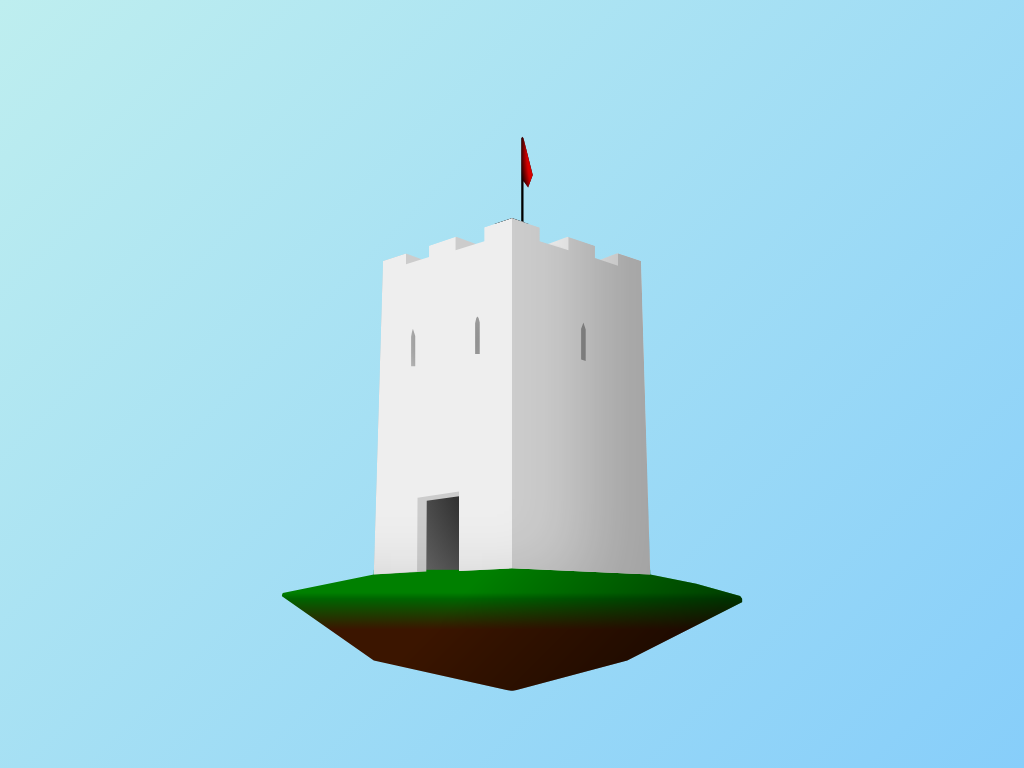

Write a web page that renders exactly this picture using CSS.

<!-- file: index.html -->
<!DOCTYPE html>
<html lang="en">
  <head>
    <meta charset="UTF-8" />
    <title>CSS Floating Castle (single element)</title>
    <meta name="monetization" content="$ilp.uphold.com/WUdKN2pAgLAG" />
    <link rel="stylesheet" href="./style.css" />
  </head>
  <body>
    <!-- partial:index.partial.html -->
    <div class="castle"></div>
    <!-- partial -->
  </body>
</html>


/* file: style.css */
html, body {
  position: absolute;
  top: 0;
  left; 0;
  padding: 0;
  margin: 0;
  overflow: hidden;
  width: 100vw;
  height: 100vh;
  background: LightSkyBlue;
  background: linear-gradient(135deg, #beeeef, LightSkyBlue)
}

.castle {
  position: absolute;
  top: 50%;
  left: 50%;
  transform: translate(-50%, -50%);
  width: 60vmin;
  height: 80vmin;
  clip-path: polygon(50% 23%, 52% 23.5%, 52% 10%, 52.25% 9.75%, 52.5% 10%, 54.5% 16%, 53.5% 18%, 52.5% 17%, 52.5% 23.66%, 78% 30%, 80% 81%, 90% 82.5%, 99.5% 84.5%, 100% 85%, 100% 85.5%, 75% 95%, 50% 100%, 20% 95%, 0% 84.5%, 0.25% 84%, 20% 81%, 22% 30%);
  background-image: linear-gradient(135deg, transparent 65%, rgba(0,0,0,0.5) 90%), radial-gradient(at 60% 12.5%, #d50000 8%, transparent 10%), linear-gradient(black 24%, transparent 0), linear-gradient(to top, #3B1500 10%, darkgreen 15%, green 16% 19.7%, transparent 0), radial-gradient(at 50% 80%, green 15%, transparent 0), radial-gradient(at 50% 60%, #333 20%, #666 38%, transparent 0 );
}

.castle::before,
.castle::after {
  content: "";
  display: block;
  position: absolute;
  width: 100%;
  height: 100%;
  top: 0;
  left: 0;
  clip-path: polygon(50% 23%, 56% 24.5%, 56% 26.75%, 62.25% 28.25%, 62.25% 26%, 68% 27.5%, 68% 29.5%, 73% 30.75%, 73% 28.66%, 78% 30%, 66% 41.125%, 65.5% 40%, 65% 41%, 65% 46%, 66% 46.25%, 66% 41.125%, 78% 30%, 80% 81%, 50% 80%, 38.5% 80.433%, 38.5% 67.5%, 42% 45.125%, 43% 45.125%, 43% 40%, 42.75% 39.25%, 42.5% 39%, 42.25% 39.25%, 42% 40.125%, 42% 45.125%, 38.5% 67.5%, 29.5% 68.5%, 29% 47.125%, 29% 42.2%, 28.6% 41.25%, 28.5% 41%, 28.3% 41.5%, 28.1% 42.325%, 28.1% 47.125%, 29% 47.125%, 29.5% 68.5%, 29.4% 80.5%, 20% 81%, 22% 30%, 27% 28.75%, 27% 30.5%, 32% 29.33%, 32% 27.5%, 37.75% 26%, 37.75% 28.25%, 44% 26.75%, 44% 24.5%);
  background-image: linear-gradient(to right, #eee 50%, #ccc 0);
  box-shadow: inset -10vmin -3vmin 10vmin 10vmin rgba(0,0,0,0.2);I 
}

.castle::before {
  background-image: radial-gradient(at 36% 43%, #888 5%, transparent 13%), radial-gradient(at 56% 43%, #888 13%, transparent 20%), linear-gradient(to right, #ccc 50%, #eee 0); 
  clip-path: polygon(50% 23%, 55% 28%, 62.25% 26%, 65% 31%, 73% 28.66%, 78% 30%, 80% 81%, 50% 80%, 38.5% 80.433%, 38.5% 68.25%, 31.5% 69%, 31.4% 80.5%, 20% 81%, 22% 30%, 27% 28.75%, 35% 31%, 37.75% 26%, 45% 28%);
}